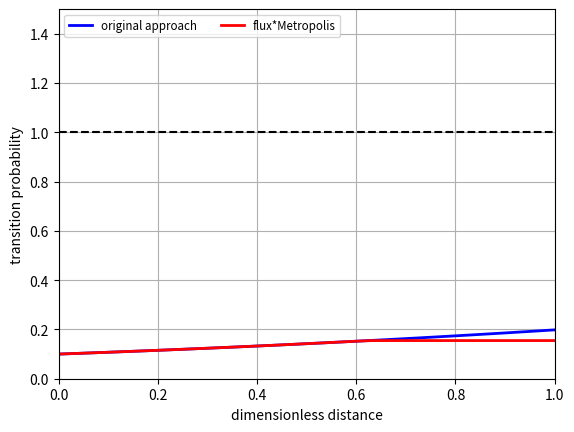

Generate this figure with matplotlib:

from numpy import *
import matplotlib.pyplot as plt
from matplotlib.font_manager import FontProperties
fontP = FontProperties()
fontP.set_size('small')
def UG(r):
    return r**2.0

def FG(r):
    return 0.8*r

def Boltzmann_map(r):
    return exp(FG(r))

def Boltzmann_factor(r, Eb):
    return exp(-(Eb - FG(r)))

def Boltzmann_factor_cut(r, Eb):
    BF = Boltzmann_factor(r, Eb)
    for i,p in enumerate(BF):
        if p > 1.0:
            BF[i] = 1.0
    return BF
    


r = linspace(0, 2, 80)
Eb = 0.5
# BM = Boltzmann_map(r)
P_old = Boltzmann_map(r)
for i,p in enumerate(P_old):
    tmp = 9./(9.+P_old[0])
    P_old[i] /= 9+P_old[i]
    # P_old[i] += tmp
    # print tmp

BF = Boltzmann_factor(r, Eb)
BFC = Boltzmann_factor_cut(r, Eb)
ref_unity = asarray([[0, 1.0],
                     [5, 1.0]])

arg_p = 0
for i,x in enumerate(BFC):
    if abs(x - 1.0) < 0.0001 and arg_p == 0:
        arg_p = i

plt.clf()
plt.ion()
# plt.plot(r, BM, 'b-', label = 'Normalized probability')
plt.plot(r, P_old, 'b-', linewidth=2, label = r'original approach')
# plt.plot(r, BF, 'g-', linewidth=2, label = r'$\exp(-(\tilde{E}_B-\tilde{F}\tilde{l})$')
plt.plot(r, BFC/(BFC + 9*exp(-Eb)), 'r-', linewidth=2, label = 'flux*Metropolis')
# plt.plot([10], [10], 's', markersize=10, markerfacecolor='blue', markeredgecolor='none', alpha = 0.2, label = 'ACCEPT')
# plt.plot([10], [10], 's', markersize=10, markerfacecolor='red', markeredgecolor='none', alpha = 0.2, label = 'REJECT')

# plt.fill_between(r, BFC, 1, where=BFC < 1, facecolor='red', alpha=0.2, interpolate=True)
# plt.fill_between(r, BFC, 0, where=BFC > 0, facecolor='blue', alpha=0.2, interpolate=True)
# plt.annotate(r'$\exp(-\tilde{E}_B)$', xy=(r[0], BFC[0]), xytext=(r[0]+0.1, BFC[0]-0.1), size='medium', arrowprops=dict(facecolor='black', shrink=0.05))

# plt.annotate(r'$\tilde{E}_B = \tilde{F}\tilde{l}$', xy=(r[arg_p], BFC[arg_p]), xytext=(r[arg_p]+0.1, BFC[arg_p]-0.3), size='medium', arrowprops=dict(facecolor='black', shrink=0.05))

plt.plot(ref_unity[:,0], ref_unity[:,1], 'k--')
plt.axis([0, 1, 0, 1.5])
plt.grid()

plt.xlabel('dimensionless distance')
plt.ylabel('transition probability')
plt.legend(loc = 'upper left', numpoints=1, ncol=2, prop=fontP)
plt.show()
